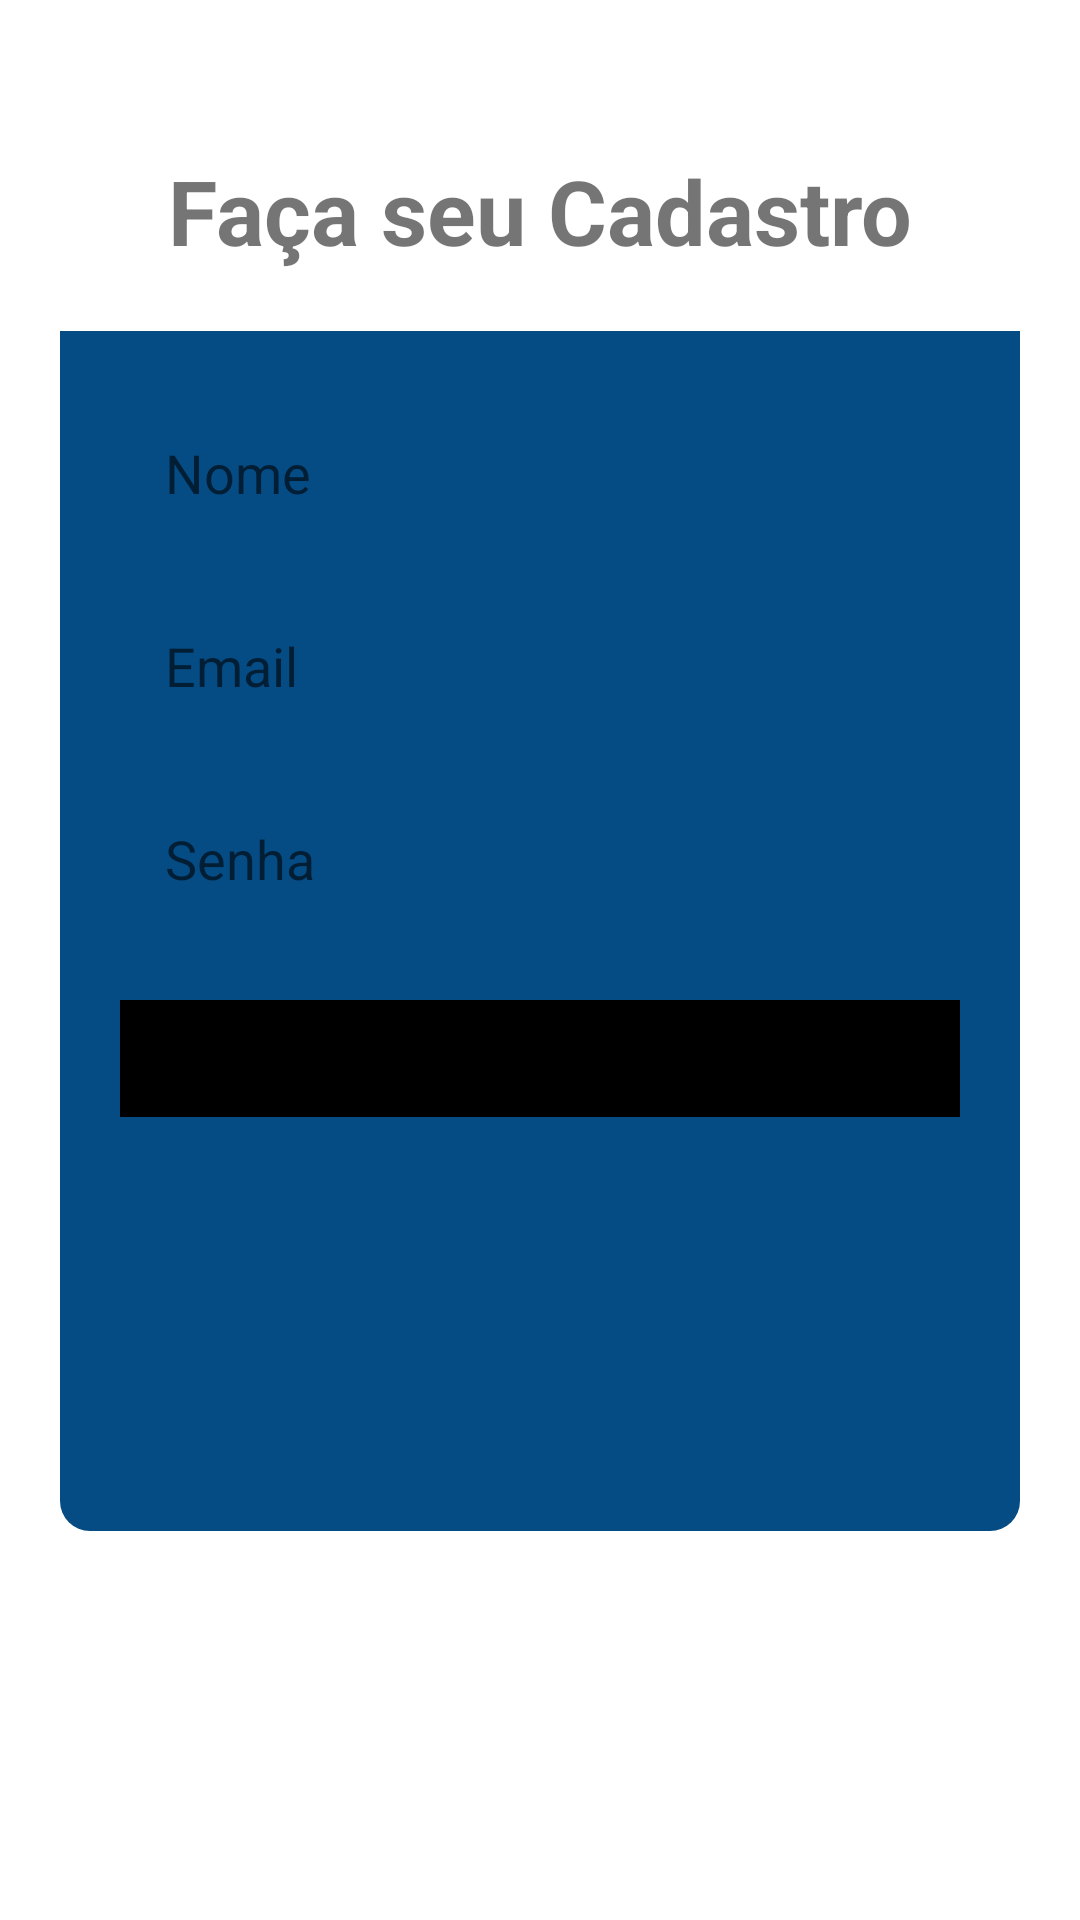

The Android layout XML behind this screen, and the referenced resources:
<!-- AndroidManifest.xml: application theme Theme.LojaVirtual -->
<!-- res/layout/activity_form_cadastro.xml -->
<?xml version="1.0" encoding="utf-8"?>
<androidx.core.widget.NestedScrollView
    xmlns:android="http://schemas.android.com/apk/res/android"
    android:layout_width="match_parent"
    android:layout_height="match_parent"
    android:fillViewport="true"
    >


<androidx.constraintlayout.widget.ConstraintLayout

    xmlns:app="http://schemas.android.com/apk/res-auto"
    xmlns:tools="http://schemas.android.com/tools"
    android:layout_width="match_parent"
    android:layout_height="match_parent"
    tools:context="activity.FormCadastro">

    <TextView
        android:id="@+id/txt_titulo_cadastro"
        android:layout_width="match_parent"
        android:layout_height="wrap_content"
        android:text="@string/titulo_tela_cadastro"
        android:textSize="30sp"
        android:textStyle="bold"
        android:gravity="center"
        android:layout_marginTop="50dp"
        app:layout_constraintEnd_toEndOf="parent"
        app:layout_constraintHorizontal_bias="0.0"
        app:layout_constraintStart_toStartOf="parent"
        app:layout_constraintTop_toTopOf="parent" />

    <View
        android:id="@+id/container_formularios"
        android:layout_width="match_parent"
        android:layout_height="400dp"
        app:layout_constraintEnd_toEndOf="parent"
        app:layout_constraintStart_toStartOf="parent"
        android:background="@drawable/conatiner_formulario"
        android:layout_marginTop="20dp"
        android:layout_marginEnd="20dp"
        android:layout_marginStart="20dp"
        app:layout_constraintTop_toBottomOf="@+id/txt_titulo_cadastro" />
    <EditText
        android:id="@+id/txtNome"
        android:layout_width="match_parent"
        android:layout_height="wrap_content"
        app:layout_constraintTop_toTopOf="@id/container_formularios"
        app:layout_constraintStart_toStartOf="@id/container_formularios"
        app:layout_constraintEnd_toEndOf="@id/container_formularios"
        android:layout_marginStart="40dp"
        android:layout_marginEnd="40dp"
        android:layout_marginTop="20dp"
        android:background="@drawable/bg_edit_tex"
        android:padding="15dp"
        android:hint="@string/nome"
        android:inputType="text"
        android:maxLines="1"
        />
    <EditText
        android:id="@+id/txtEmail"
        android:layout_width="match_parent"
        android:layout_height="wrap_content"
        app:layout_constraintTop_toBottomOf="@id/txtNome"
        app:layout_constraintStart_toStartOf="@id/container_formularios"
        app:layout_constraintEnd_toEndOf="@id/container_formularios"
        android:layout_marginStart="40dp"
        android:layout_marginEnd="40dp"
        android:layout_marginTop="10dp"
        android:background="@drawable/bg_edit_tex"
        android:padding="15dp"
        android:hint="@string/email"
        android:inputType="textEmailAddress"
        android:maxLines="1"
        />
    <EditText
        android:id="@+id/txtSenha"
        android:layout_width="match_parent"
        android:layout_height="wrap_content"
        app:layout_constraintTop_toBottomOf="@id/txtEmail"
        app:layout_constraintStart_toStartOf="@id/container_formularios"
        app:layout_constraintEnd_toEndOf="@id/container_formularios"
        android:layout_marginStart="40dp"
        android:layout_marginEnd="40dp"
        android:layout_marginTop="10dp"
        android:background="@drawable/bg_edit_tex"
        android:padding="15dp"
        android:hint="@string/senha"
        android:inputType="numberPassword"
        />
    <Button
        android:id="@+id/bt_cadastrar"
        android:layout_width="match_parent"
        android:layout_height="wrap_content"
        app:layout_constraintTop_toBottomOf="@id/txtSenha"
        app:layout_constraintStart_toStartOf="@id/container_formularios"
        app:layout_constraintEnd_toEndOf="@id/container_formularios"
        android:layout_marginTop="20dp"
        android:layout_marginStart="40dp"
        android:layout_marginEnd="40dp"
        android:text="@string/cadastrar"
        android:textColor="@color/px_white"
        android:textSize="18sp"
        android:textAllCaps="false"
        android:padding="10dp"
        android:backgroundTint="@color/black"
        />

</androidx.constraintlayout.widget.ConstraintLayout>
</androidx.core.widget.NestedScrollView>
<!-- resources referenced by this layout -->
<resources>
  <color name="black">#FF000000</color>
  <!-- drawable bg_edit_tex (drawable) -->
  <?xml version="1.0" encoding="utf-8"?>
  <shape xmlns:android="http://schemas.android.com/apk/res/android" android:shape="rectangle">
      <solid android:color="@color/px_white"/>
      <corners android:radius="5dp"/>
  
  </shape>
  <!-- drawable conatiner_formulario (drawable) -->
  <?xml version="1.0" encoding="utf-8"?>
  <shape xmlns:android="http://schemas.android.com/apk/res/android" android:shape="rectangle">
      <solid android:color="@color/dark_blue"/>
      <corners android:bottomLeftRadius="10dp"  android:bottomRightRadius="10dp"/>
  
  
  
  </shape>
  <string name="cadastrar">Cadastrar</string>
  <string name="email">Email</string>
  <string name="nome">Nome</string>
  <string name="senha">Senha</string>
  <string name="titulo_tela_cadastro">Faça seu Cadastro</string>
  <style name="Theme.LojaVirtual" parent="Theme.MaterialComponents.DayNight.DarkActionBar">
          
          <item name="colorPrimary">@color/dark_blue</item>
          <item name="colorPrimaryVariant">@color/black</item>
          <item name="colorOnPrimary">@color/px_white</item>
          
          <item name="colorSecondary">@color/dark_blue</item>
          <item name="colorSecondaryVariant">@color/teal_700</item>
          <item name="colorOnSecondary">@color/black</item>
          
          <item name="android:statusBarColor" tools:targetApi="l">?attr/colorPrimaryVariant</item>
          
      </style>
  <color name="dark_blue">#054C85</color>
  <color name="teal_700">#FF018786</color>
</resources>
